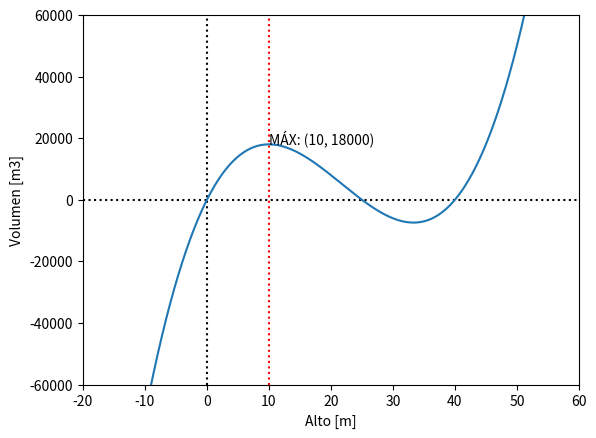

The matplotlib source for this figure:
import numpy as np
from matplotlib import pyplot as plt 

def funcion(x):
    return 4*x**3 - 260*x**2 + 4000*x

x = np.linspace(-40, 100, 10000)

#Nombre de los ejes y límites de los ejes
plt.xlabel("Alto [m]")
plt.ylabel("Volumen [m3]")
plt.xlim(left=-20, right=60)
plt.ylim(bottom=-60000, top=60000)

#Se crean las líneas de los ejes X=0, Y=0 y X=10
plt.axhline(0, color='black', linestyle = 'dotted')
plt.axvline(0, color='black', linestyle = 'dotted')
plt.axvline(10, color='red', linestyle = 'dotted')

plt.text(10, funcion(10),'MÁX: ({}, {})'.format(10, funcion(10)))
plt.plot(x, [funcion(i) for i in x])
plt.show()